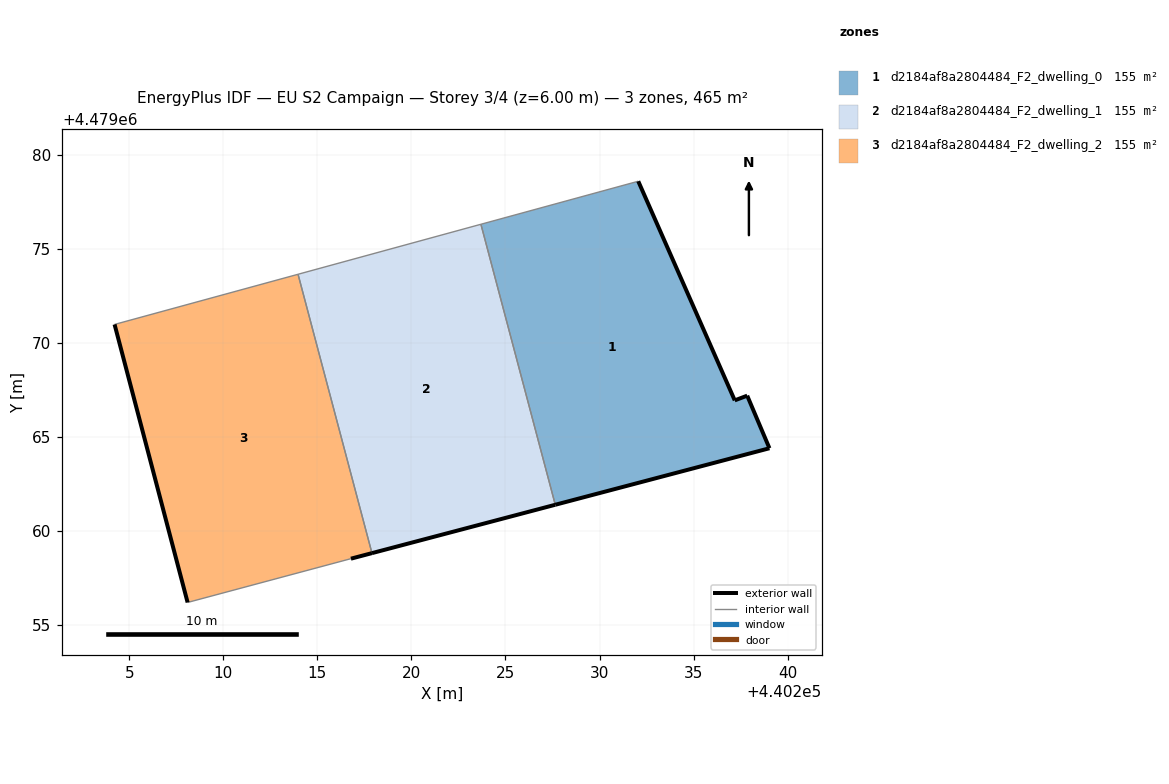
=== STOREY PLAN SPEC (per zone: floor XY polygon, exterior-wall plan segments, windows/doors) ===
zone 1: d2184af8a2804484_F2_dwelling_0  (155.1 m²)
  floor: (440239.03, 4479064.39) (440237.85, 4479067.18) (440237.19, 4479066.93) (440232.06, 4479078.58) (440223.69, 4479076.30) (440227.65, 4479061.38)
  exterior wall: (440237.85, 4479067.18) – (440239.03, 4479064.39)  [3.0 m]
  exterior wall: (440239.03, 4479064.39) – (440227.65, 4479061.38)  [11.8 m]
  exterior wall: (440232.06, 4479078.58) – (440237.19, 4479066.93)  [12.7 m]
  exterior wall: (440237.19, 4479066.93) – (440237.85, 4479067.18)  [0.7 m]
  interior walls: 2
zone 2: d2184af8a2804484_F2_dwelling_1  (155.1 m²)
  floor: (440227.65, 4479061.38) (440223.69, 4479076.30) (440213.97, 4479073.64) (440217.90, 4479058.81)
  exterior wall: (440227.65, 4479061.38) – (440217.90, 4479058.81)  [10.1 m]
  interior walls: 3
zone 3: d2184af8a2804484_F2_dwelling_2  (155.1 m²)
  floor: (440216.78, 4479058.51) (440217.90, 4479058.81) (440213.97, 4479073.64) (440204.21, 4479070.97) (440208.10, 4479056.19)
  exterior wall: (440208.10, 4479056.19) – (440204.21, 4479070.97)  [15.3 m]
  exterior wall: (440217.90, 4479058.81) – (440216.78, 4479058.51)  [1.2 m]
  interior walls: 3

=== DERIVED (storey summary) ===
Building: EU S2 Campaign
Storey: 3 of 4  (floor level z = 6.00 m)
Storey gross floor area: 465.3 m²
Zones on this storey: 3
  - d2184af8a2804484_F2_dwelling_0: floor 155.1 m²; exterior wall 28.3 m (84.8 m²); WWR 0.0%
  - d2184af8a2804484_F2_dwelling_1: floor 155.1 m²; exterior wall 10.1 m (30.2 m²); WWR 0.0%
  - d2184af8a2804484_F2_dwelling_2: floor 155.1 m²; exterior wall 16.4 m (49.3 m²); WWR 0.0%
Zone adjacency (shared interzone walls):
  - d2184af8a2804484_F2_dwelling_0 ↔ d2184af8a2804484_F2_dwelling_1
  - d2184af8a2804484_F2_dwelling_1 ↔ d2184af8a2804484_F2_dwelling_2